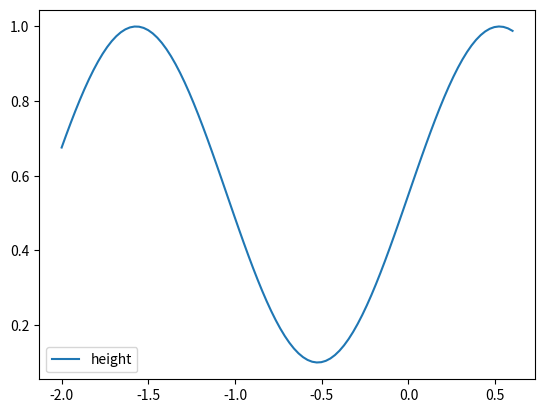

Here is the Python script that generated this plot:
import matplotlib.pyplot as plt
import numpy as np


def height(xs):
    return np.sin(3 * xs) * .45 + .55


x_min = -1.2
x_min = -2
x_max = 0.6
X = np.linspace(x_min, x_max, 100)
Y = np.cos(3*X)
Y2 = np.sin(np.arctan(-3*np.sin(3*X)))
Y3 = height(X)

# plt.plot(X, Y, label="their force(?)")
# plt.plot(X, Y2, label="my force(?)")
plt.plot(X, Y3, label="height")
plt.legend()
plt.show()
